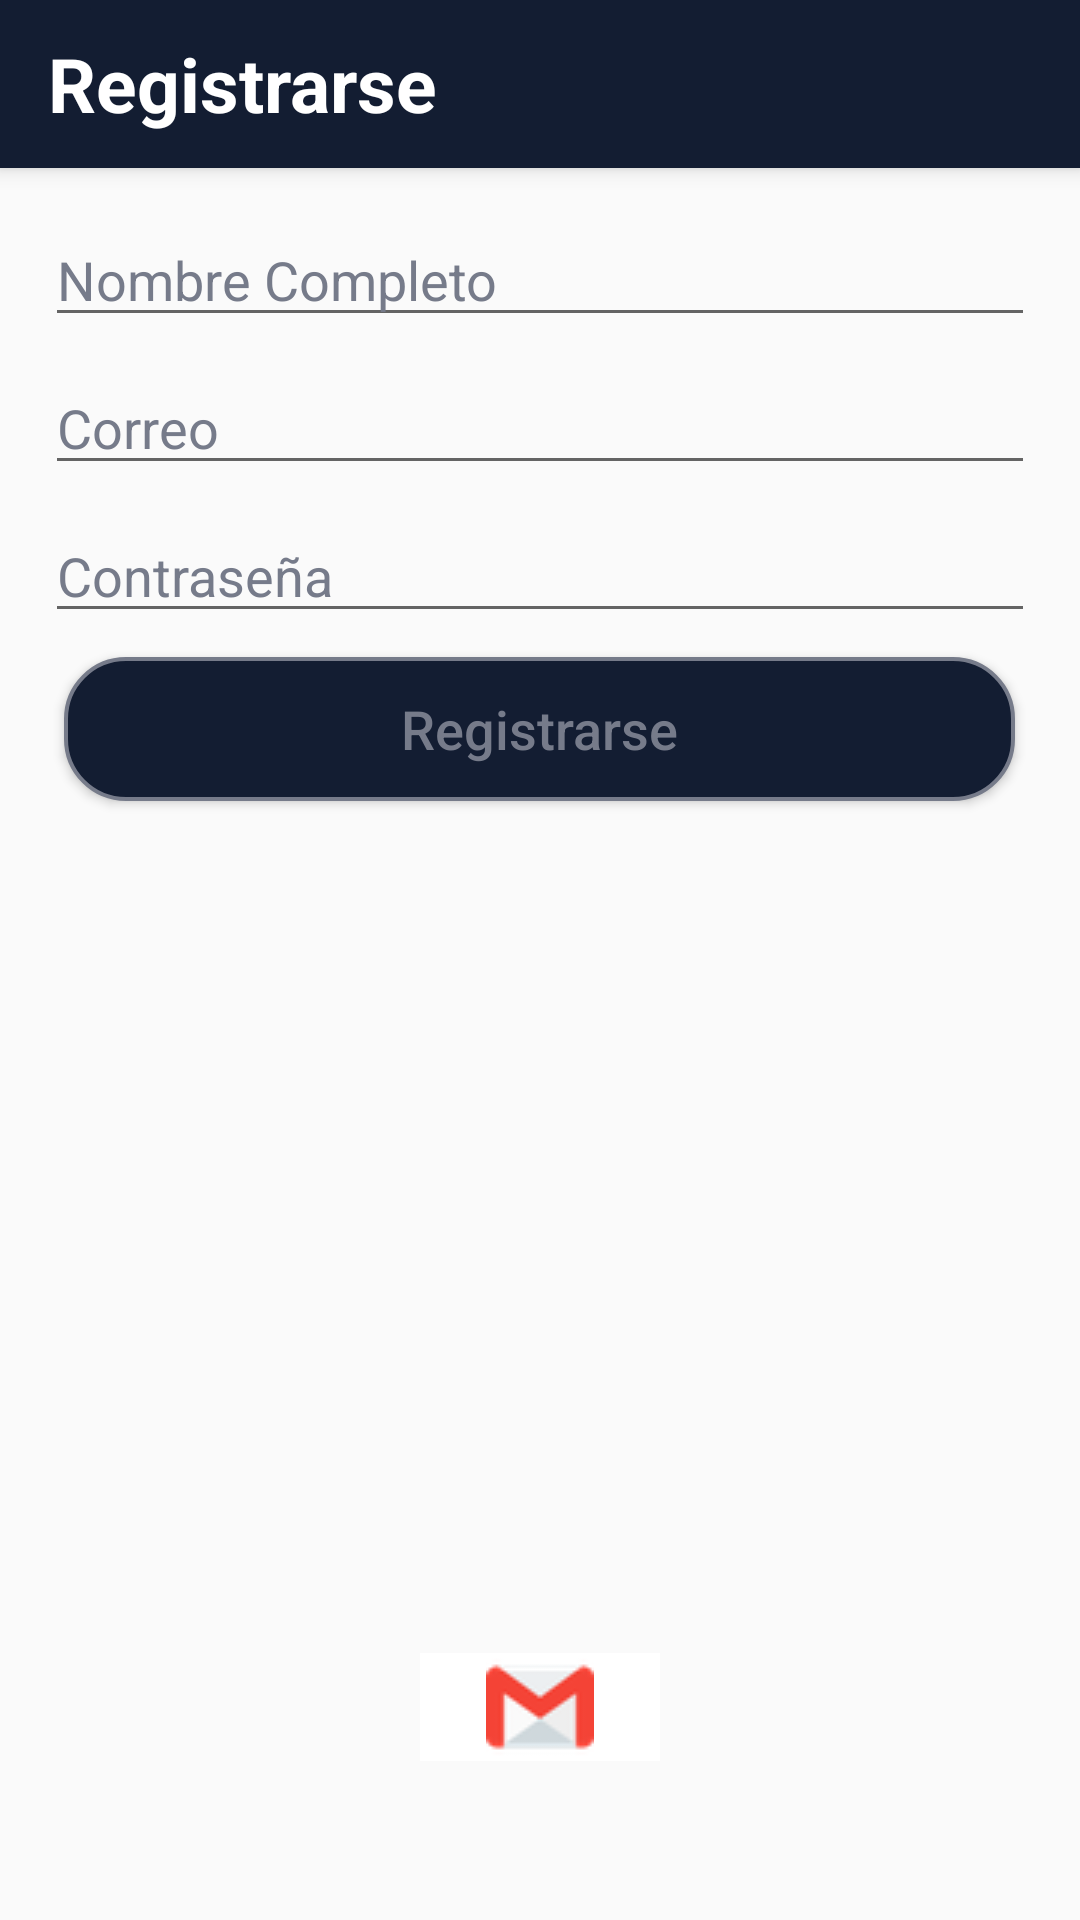

Reconstruct the res/layout file that produces this screen, plus the resources it refers to.
<!-- AndroidManifest.xml: application theme AppTheme -->
<!-- res/layout/activity_register.xml -->
<?xml version="1.0" encoding="utf-8"?>
<androidx.coordinatorlayout.widget.CoordinatorLayout xmlns:android="http://schemas.android.com/apk/res/android"
    xmlns:app="http://schemas.android.com/apk/res-auto"
    xmlns:tools="http://schemas.android.com/tools"
    android:layout_width="match_parent"
    android:layout_height="match_parent"
    tools:context=".View.Activitys.RegisterActivity">

    <com.google.android.material.appbar.AppBarLayout
        android:layout_width="match_parent"
        android:layout_height="wrap_content"
        android:background="@color/colorPrimaryDark">
        <Toolbar
            android:id="@+id/toolbarMain"
            android:layout_width="match_parent"
            android:layout_height="wrap_content">

            <TextView
                android:layout_width="wrap_content"
                android:layout_height="match_parent"
                android:text="@string/register"
                android:textColor="@color/colorBackgroudWhite"
                android:textSize="@dimen/itemTitulo"
                android:textStyle="bold" />

        </Toolbar>
    </com.google.android.material.appbar.AppBarLayout>

    <LinearLayout
        android:layout_width="match_parent"
        android:layout_height="match_parent"
        android:orientation="vertical"
        app:layout_behavior="com.google.android.material.appbar.AppBarLayout$ScrollingViewBehavior">

        <EditText
            android:id="@+id/etNameRegister"
            android:layout_width="match_parent"
            android:layout_height="wrap_content"
            android:inputType="textPersonName"
            android:hint="@string/name"
            android:textColorHint="@color/colorAccent"
            android:layout_marginTop="@dimen/dimesmargine"
            android:layout_marginEnd="@dimen/dimesmargine"
            android:layout_marginStart="@dimen/dimesmargine"
            />

        <EditText
            android:id="@+id/etEmailRegister"
            android:layout_width="match_parent"
            android:layout_height="wrap_content"
            android:hint="@string/username"
            android:inputType="textEmailAddress"
            android:textColorHint="@color/colorAccent"
            android:layout_marginTop="@dimen/dimesmargintop"
            android:layout_marginEnd="@dimen/dimesmargine"
            android:layout_marginStart="@dimen/dimesmargine"/>

        <EditText
            android:id="@+id/etPasswordRegister"
            android:layout_width="match_parent"
            android:layout_height="wrap_content"
            android:hint="@string/password"
            android:inputType="textPassword"
            android:textColorHint="@color/colorAccent"
            android:layout_marginTop="@dimen/dimesmargintop"
            android:layout_marginEnd="@dimen/dimesmargine"
            android:layout_marginStart="@dimen/dimesmargine"/>

        <Button
            android:id="@+id/btnRegister"
            android:layout_width="317dp"
            android:layout_height="48dp"
            android:background="@drawable/border_desing"
            android:hint="@string/register"
            android:textColorHint="@color/colorAccent"
            android:textSize="@dimen/logintext"
            android:layout_gravity="center"
            android:layout_marginTop="@dimen/dimesmargintop"/>

        <RelativeLayout
            android:layout_width="match_parent"
            android:layout_height="match_parent">

            <ImageButton
                android:id="@+id/imageButton"
                android:layout_width="131dp"
                android:layout_height="wrap_content"
                android:layout_alignParentStart="true"
                android:layout_alignParentEnd="true"
                android:layout_alignParentBottom="true"
                android:layout_gravity="center|bottom|center_vertical|"
                android:layout_marginStart="140dp"
                android:layout_marginEnd="140dp"
                android:layout_marginBottom="53dp"
                android:background="@color/colorBackgroudWhite"
                app:srcCompat="@drawable/gmail" />

        </RelativeLayout>

    </LinearLayout>
</androidx.coordinatorlayout.widget.CoordinatorLayout>
<!-- resources referenced by this layout -->
<resources>
  <color name="colorAccent">#767B8A</color>
  <color name="colorBackgroudWhite">#FFFFFF</color>
  <color name="colorPrimaryDark">#131D32</color>
  <dimen name="dimesmargine">15sp</dimen>
  <dimen name="dimesmargintop">8sp</dimen>
  <dimen name="itemTitulo">25sp</dimen>
  <dimen name="logintext">18sp</dimen>
  <!-- drawable border_desing (drawable-v24) -->
  <?xml version="1.0" encoding="utf-8"?>
  <shape xmlns:android="http://schemas.android.com/apk/res/android">
  
      <corners android:radius="20dp"/>
      <stroke android:width="4px"
          android:color="@color/colorAccent"/>
      <solid  android:color="@color/colorPrimaryDark"/>
  </shape>
  <!-- drawable gmail: png bitmap (drawable-v24, 1607 bytes) -->
  <string name="name">Nombre Completo</string>
  <string name="password">Contraseña</string>
  <string name="register">Registrarse</string>
  <string name="username">Correo</string>
  <style name="AppTheme" parent="Theme.AppCompat.Light.NoActionBar">
          
          <item name="colorPrimary">@color/colorPrimary</item>
          <item name="colorPrimaryDark">@color/colorPrimaryDark</item>
          <item name="colorAccent">@color/colorAccent</item>
  
          <item name="android:windowFullscreen">false</item>
          <item name="windowNoTitle">true</item>
      </style>
  <color name="colorPrimary">#374CB1</color>
</resources>
